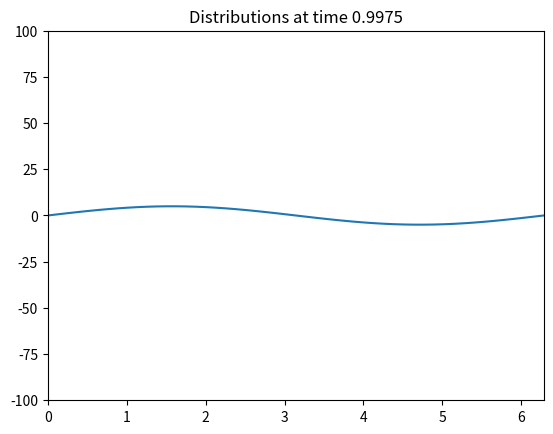

This figure's Python source:
# 1-Dimensional Heat Transfer
# u_t = alpha * u_xx
# B.C. : u(0,t) = a , u(L,t) = b ; t>0 (ค่าขอบ)
# I.C. : u(x,0) = f(x) ; 0<x<L (อุณหภูมิเริ่มต้น)

import numpy as np
import matplotlib.pyplot as plt 

alpha = 3 #คือค่า c^2 ค่าการแพร่ความร้อน
L = 2*np.pi #ความยาวแท่งเหล็ก (length of domain)
n = 50 #แบ่งออกเป็นส่วนเท่าๆกัน (seperate the domain into 10 pieces equally)
t_final = 1 #เวลาสุดท้าย

dx = L/n #ส่วนย่อยๆ
dt = 0.5 * dx**2 / alpha
N = int(t_final/dt)

#Dirichlet Boundary Condition(ค่าขอบเป็นค่าคงที่):

#B.C. : u(0,t) = 0 , u(10,t) = 0 ; t>0
u_0t = 0
u_nt = 0

# I.C. : u(x,0) = 100 ; 0<x<10 (ค่าเริ่มต้น)
#u_x0 = 0
x = np.linspace(0, L, n+1) 
u = 100 * np.sin(x)

u[0] = u_0t
u[-1] = u_nt



for j in range(1,N+1):
    w = u.copy()
    for i in range(1,n):
        u[i] = w[i] + alpha * dt * ((w[i+1] - 2*w[i] + w[i-1])/dx**2)
    #print(u) #ถ้าต้องการให้แสดงค่ารอบสุดท้ายให้นำprintออกนอกloop แต่ถ้าprintอยู่ในloop จะแสดงค่าทุกรอบ
    #print(f'Round {j} : {u}')
    plt.clf() #เคลียร์เส้น
    plt.xlim(0,L)
    plt.ylim(-100,100)
    plt.plot(x,u)
    #plt.title(f'Distributions at round {j}')
    #plt.title(f'Distributions at round {j*dt}')
    plt.title('Distributions at time {:.4f}'.format(j*dt))
    #plt.title('Average Temperature {:.4f}'.format(np.average(u)))
    plt.pause(0.01)
    
plt.show()